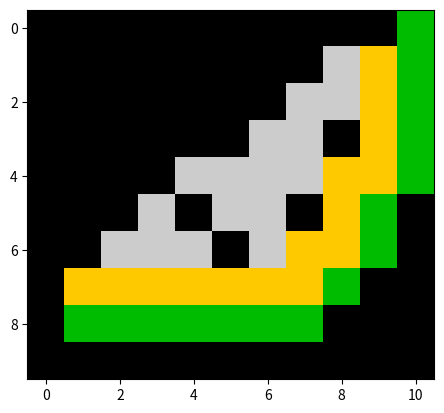

Write Python code to recreate this figure.
# -*- coding: utf-8 -*-
"""
Created on Sat Feb 26 18:18:17 2022

[redacted]
"""

import matplotlib
import matplotlib.pyplot as plt
data = [
       [0, 0, 0, 0, 0, 0, 0, 0, 0, 0, 4],
       [0, 0, 0, 0, 0, 0, 0, 0, 8, 6, 4],
       [0, 0, 0, 0, 0, 0, 0, 8, 8, 6, 4],
       [0, 0, 0, 0, 0, 0, 8, 8, 0, 6, 4],
       [0, 0, 0, 0, 8, 8, 8, 8, 6, 6, 4],
       [0, 0, 0, 8, 0, 8, 8, 0, 6, 4, 0],
       [0, 0, 8, 8, 8, 0, 8, 6, 6, 4, 0],
       [0, 6, 6, 6, 6, 6, 6, 6, 4, 0, 0],
       [0, 4, 4, 4, 4, 4, 4, 4, 0, 0, 0],
       [0, 0, 0, 0, 0, 0, 0, 0, 0, 0, 0],
       ]

plt.imshow(data, cmap="nipy_spectral")
plt.show()